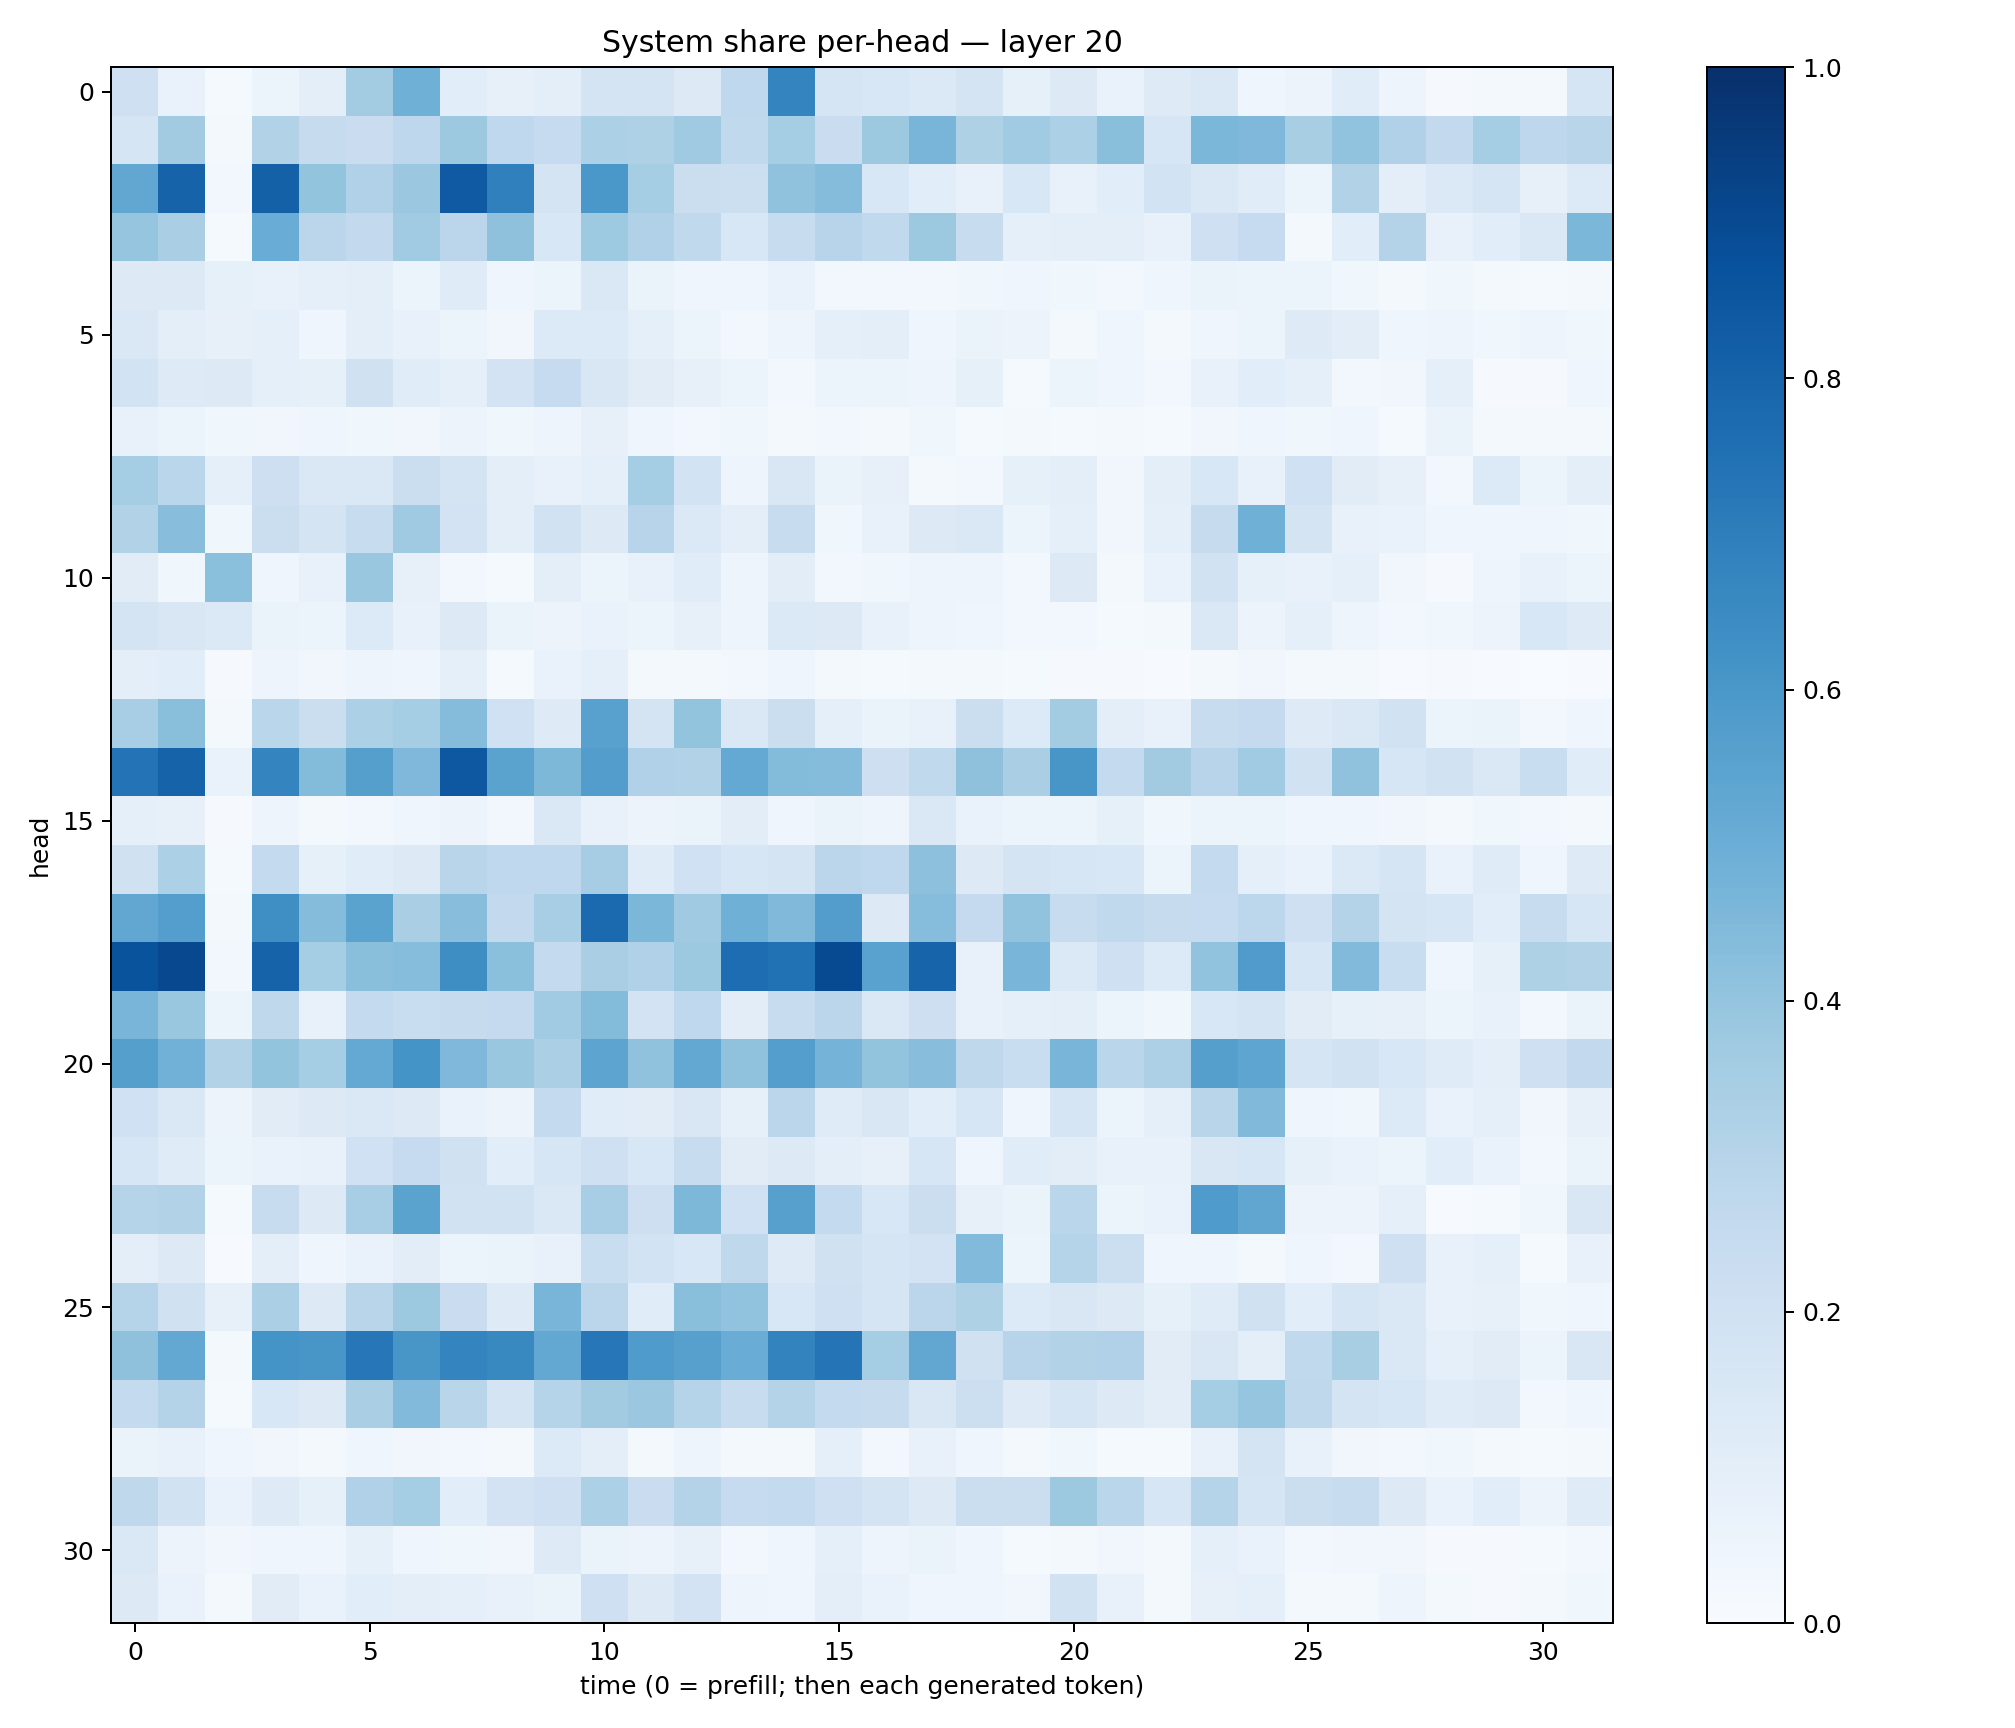

The table this chart was drawn from, first rows:
0.20312732, 0.06729733, 0.014777151, 0.06096313, 0.09763369, 0.3592408, 0.48889014, 0.10594397, 0.08063912, 0.094841905, 0.1749648, 0.17772388, 0.13062078, 0.2662526, 0.6750605, 0.1712489, 0.15341352, 0.1389024, 0.1763136, 0.0834427, 0.1310735, 0.06893801, 0.12359569, 0.146114
0.1714, 0.3596, 0.01998, 0.3094, 0.2451, 0.2273, 0.2755, 0.3785, 0.2692, 0.2482, 0.3286, 0.321, 0.3689, 0.2651, 0.3543, 0.2296, 0.3756, 0.4661, 0.3209, 0.3634, 0.3316, 0.4238, 0.1585, 0.4576
0.5308, 0.8036, 0.02478, 0.8093, 0.3997, 0.3192, 0.3804, 0.8365, 0.689, 0.1796, 0.5992, 0.3523, 0.2241, 0.2156, 0.4077, 0.4357, 0.1525, 0.109, 0.07425, 0.1547, 0.07071, 0.1058, 0.1841, 0.1463
0.396, 0.3362, 0.01508, 0.5069, 0.2845, 0.2594, 0.3637, 0.2832, 0.4117, 0.1532, 0.3724, 0.3186, 0.2642, 0.1536, 0.2379, 0.2932, 0.2632, 0.3757, 0.2377, 0.08749, 0.09838, 0.09842, 0.07068, 0.2074
0.1304, 0.1285, 0.08252, 0.07189, 0.09186, 0.09803, 0.05419, 0.1192, 0.04096, 0.05211, 0.1441, 0.06623, 0.04555, 0.04285, 0.06786, 0.03106, 0.02857, 0.02823, 0.03873, 0.04675, 0.03625, 0.02545, 0.04674, 0.06433
0.1426, 0.0978, 0.07894, 0.08928, 0.04379, 0.09411, 0.07081, 0.0599, 0.03342, 0.1351, 0.136, 0.08938, 0.05958, 0.02726, 0.04877, 0.08807, 0.09537, 0.04335, 0.06514, 0.0576, 0.02188, 0.04646, 0.02241, 0.04579
0.1866, 0.1219, 0.1325, 0.09118, 0.08573, 0.196, 0.1157, 0.09038, 0.1812, 0.2481, 0.1502, 0.1105, 0.07873, 0.06197, 0.02817, 0.05984, 0.06149, 0.04946, 0.08435, 0.01349, 0.05432, 0.03956, 0.02952, 0.07291
0.07644, 0.06247, 0.03847, 0.0313, 0.04534, 0.0352, 0.03472, 0.05725, 0.03735, 0.04797, 0.08065, 0.04616, 0.02903, 0.03643, 0.02173, 0.03063, 0.01789, 0.03871, 0.01529, 0.0162, 0.014, 0.02204, 0.01263, 0.03335
0.3518, 0.2883, 0.09314, 0.2123, 0.1407, 0.147, 0.2195, 0.1755, 0.09648, 0.07805, 0.08833, 0.3523, 0.1863, 0.04856, 0.1521, 0.0652, 0.07835, 0.01869, 0.02897, 0.0833, 0.09896, 0.03198, 0.1003, 0.1556
0.3098, 0.4274, 0.03751, 0.2207, 0.1762, 0.2366, 0.3707, 0.1809, 0.1005, 0.189, 0.1297, 0.2953, 0.1373, 0.09835, 0.2415, 0.0388, 0.07747, 0.1326, 0.145, 0.05167, 0.09273, 0.03338, 0.08907, 0.2433
0.113, 0.03598, 0.4208, 0.04124, 0.07771, 0.3878, 0.08145, 0.02353, 0.01548, 0.09696, 0.05251, 0.07338, 0.1137, 0.04739, 0.1043, 0.02377, 0.03718, 0.04978, 0.04819, 0.02988, 0.1304, 0.01645, 0.06975, 0.1922
0.173, 0.1513, 0.137, 0.06617, 0.0531, 0.1366, 0.07224, 0.1288, 0.06473, 0.05762, 0.06681, 0.0619, 0.07818, 0.05048, 0.1368, 0.1327, 0.07744, 0.04844, 0.04226, 0.02677, 0.0302, 0.01427, 0.01928, 0.1457
0.09806, 0.1084, 0.01031, 0.04689, 0.03313, 0.04759, 0.04055, 0.08902, 0.01367, 0.07012, 0.08819, 0.01725, 0.01592, 0.02609, 0.0403, 0.0226, 0.01374, 0.01923, 0.01658, 0.01358, 0.01152, 0.008488, 0.00448, 0.02225
0.3471, 0.422, 0.02014, 0.2865, 0.2212, 0.3295, 0.3547, 0.434, 0.1996, 0.1236, 0.558, 0.1772, 0.3991, 0.1429, 0.2218, 0.09191, 0.06287, 0.07097, 0.2204, 0.1337, 0.3574, 0.101, 0.07305, 0.2364
0.7389, 0.8029, 0.0672, 0.6726, 0.4394, 0.5643, 0.4524, 0.8457, 0.5478, 0.4558, 0.5711, 0.3173, 0.3144, 0.5216, 0.4387, 0.435, 0.2128, 0.2644, 0.4134, 0.3387, 0.6043, 0.2565, 0.3612, 0.2935
0.08916, 0.07911, 0.0107, 0.04697, 0.01881, 0.02962, 0.04395, 0.05713, 0.03018, 0.1456, 0.07353, 0.05856, 0.06625, 0.1029, 0.04265, 0.06328, 0.04864, 0.1419, 0.06859, 0.05878, 0.05081, 0.08532, 0.0367, 0.05106
0.1977, 0.3286, 0.01318, 0.2577, 0.08543, 0.1155, 0.1277, 0.2924, 0.2659, 0.2695, 0.349, 0.1174, 0.1995, 0.1588, 0.1751, 0.2836, 0.2666, 0.4156, 0.1297, 0.1746, 0.1585, 0.1557, 0.05968, 0.2544
0.5289, 0.5684, 0.01967, 0.6341, 0.4338, 0.5493, 0.3379, 0.4261, 0.2602, 0.3453, 0.7761, 0.458, 0.3691, 0.4902, 0.4486, 0.5721, 0.1302, 0.4308, 0.2525, 0.4027, 0.2421, 0.2642, 0.246, 0.2489
0.8654, 0.9033, 0.02779, 0.8044, 0.3542, 0.4249, 0.4312, 0.64, 0.4197, 0.2574, 0.3391, 0.32, 0.3787, 0.7638, 0.7493, 0.898, 0.5546, 0.799, 0.07652, 0.4655, 0.1372, 0.2108, 0.1338, 0.4047
0.4685, 0.3829, 0.05455, 0.273, 0.07299, 0.2544, 0.2305, 0.2442, 0.252, 0.3669, 0.4387, 0.1817, 0.2692, 0.1052, 0.24, 0.282, 0.1422, 0.2124, 0.07696, 0.08774, 0.09666, 0.05204, 0.03771, 0.1542
0.5656, 0.4827, 0.3147, 0.4015, 0.3552, 0.5232, 0.6157, 0.452, 0.3835, 0.335, 0.5424, 0.4096, 0.5269, 0.4073, 0.5687, 0.4749, 0.4, 0.4293, 0.2702, 0.2305, 0.4681, 0.2886, 0.3254, 0.5631
0.2005, 0.1436, 0.05494, 0.1131, 0.1292, 0.1422, 0.1309, 0.06716, 0.05707, 0.254, 0.1145, 0.1129, 0.1509, 0.08404, 0.2847, 0.1184, 0.152, 0.1058, 0.1585, 0.03958, 0.1662, 0.05316, 0.08947, 0.2897
0.1638, 0.1198, 0.06065, 0.06954, 0.07041, 0.1994, 0.2466, 0.1974, 0.1092, 0.1593, 0.2072, 0.1528, 0.2364, 0.1123, 0.1291, 0.09823, 0.08002, 0.1602, 0.04509, 0.1156, 0.1042, 0.07493, 0.07115, 0.1519
0.297, 0.3087, 0.01448, 0.2361, 0.1321, 0.3446, 0.5477, 0.1933, 0.1941, 0.1469, 0.3454, 0.2148, 0.4534, 0.2006, 0.5593, 0.2542, 0.1531, 0.2194, 0.08098, 0.06354, 0.2855, 0.05875, 0.06755, 0.5859
0.09497, 0.1273, 0.006725, 0.1, 0.04404, 0.06702, 0.105, 0.0587, 0.06509, 0.07063, 0.2332, 0.1856, 0.1541, 0.2707, 0.123, 0.1971, 0.1665, 0.1833, 0.4436, 0.06188, 0.3011, 0.218, 0.04187, 0.04597
0.298, 0.1972, 0.07887, 0.3327, 0.126, 0.29, 0.3761, 0.2303, 0.1239, 0.4667, 0.2838, 0.114, 0.4241, 0.4046, 0.1537, 0.2103, 0.1659, 0.2827, 0.3212, 0.133, 0.1496, 0.126, 0.08221, 0.121
0.4117, 0.5262, 0.01864, 0.6164, 0.6025, 0.7262, 0.6036, 0.6721, 0.6567, 0.5246, 0.7259, 0.5857, 0.5618, 0.5072, 0.6771, 0.7378, 0.3551, 0.5308, 0.1966, 0.296, 0.3158, 0.3182, 0.1127, 0.15
0.2567, 0.3064, 0.01215, 0.1536, 0.1302, 0.3385, 0.4431, 0.2893, 0.1739, 0.3045, 0.3625, 0.3828, 0.3038, 0.2402, 0.307, 0.2572, 0.2444, 0.1488, 0.217, 0.124, 0.1644, 0.1274, 0.1021, 0.3536
0.06419, 0.07631, 0.04356, 0.03198, 0.02295, 0.04664, 0.03176, 0.02702, 0.01988, 0.1341, 0.1005, 0.01992, 0.04908, 0.01921, 0.01789, 0.08684, 0.02382, 0.07434, 0.04186, 0.0203, 0.03571, 0.01438, 0.01327, 0.07431
0.272, 0.1892, 0.06822, 0.1213, 0.08431, 0.3202, 0.3527, 0.1069, 0.1807, 0.2106, 0.33, 0.2294, 0.3047, 0.2491, 0.2544, 0.2089, 0.1772, 0.1287, 0.2263, 0.2236, 0.3776, 0.2859, 0.16, 0.3005
0.1468, 0.05561, 0.03262, 0.04651, 0.04511, 0.08218, 0.04636, 0.03626, 0.03429, 0.1248, 0.06493, 0.0579, 0.08069, 0.03041, 0.04143, 0.09279, 0.04993, 0.06509, 0.03985, 0.01356, 0.02096, 0.03285, 0.01605, 0.09307
0.131, 0.06995, 0.01689, 0.1133, 0.06846, 0.1067, 0.09925, 0.09296, 0.07686, 0.06253, 0.2098, 0.1326, 0.1817, 0.04852, 0.04243, 0.101, 0.06976, 0.04615, 0.04357, 0.03192, 0.19, 0.07658, 0.01814, 0.07878
